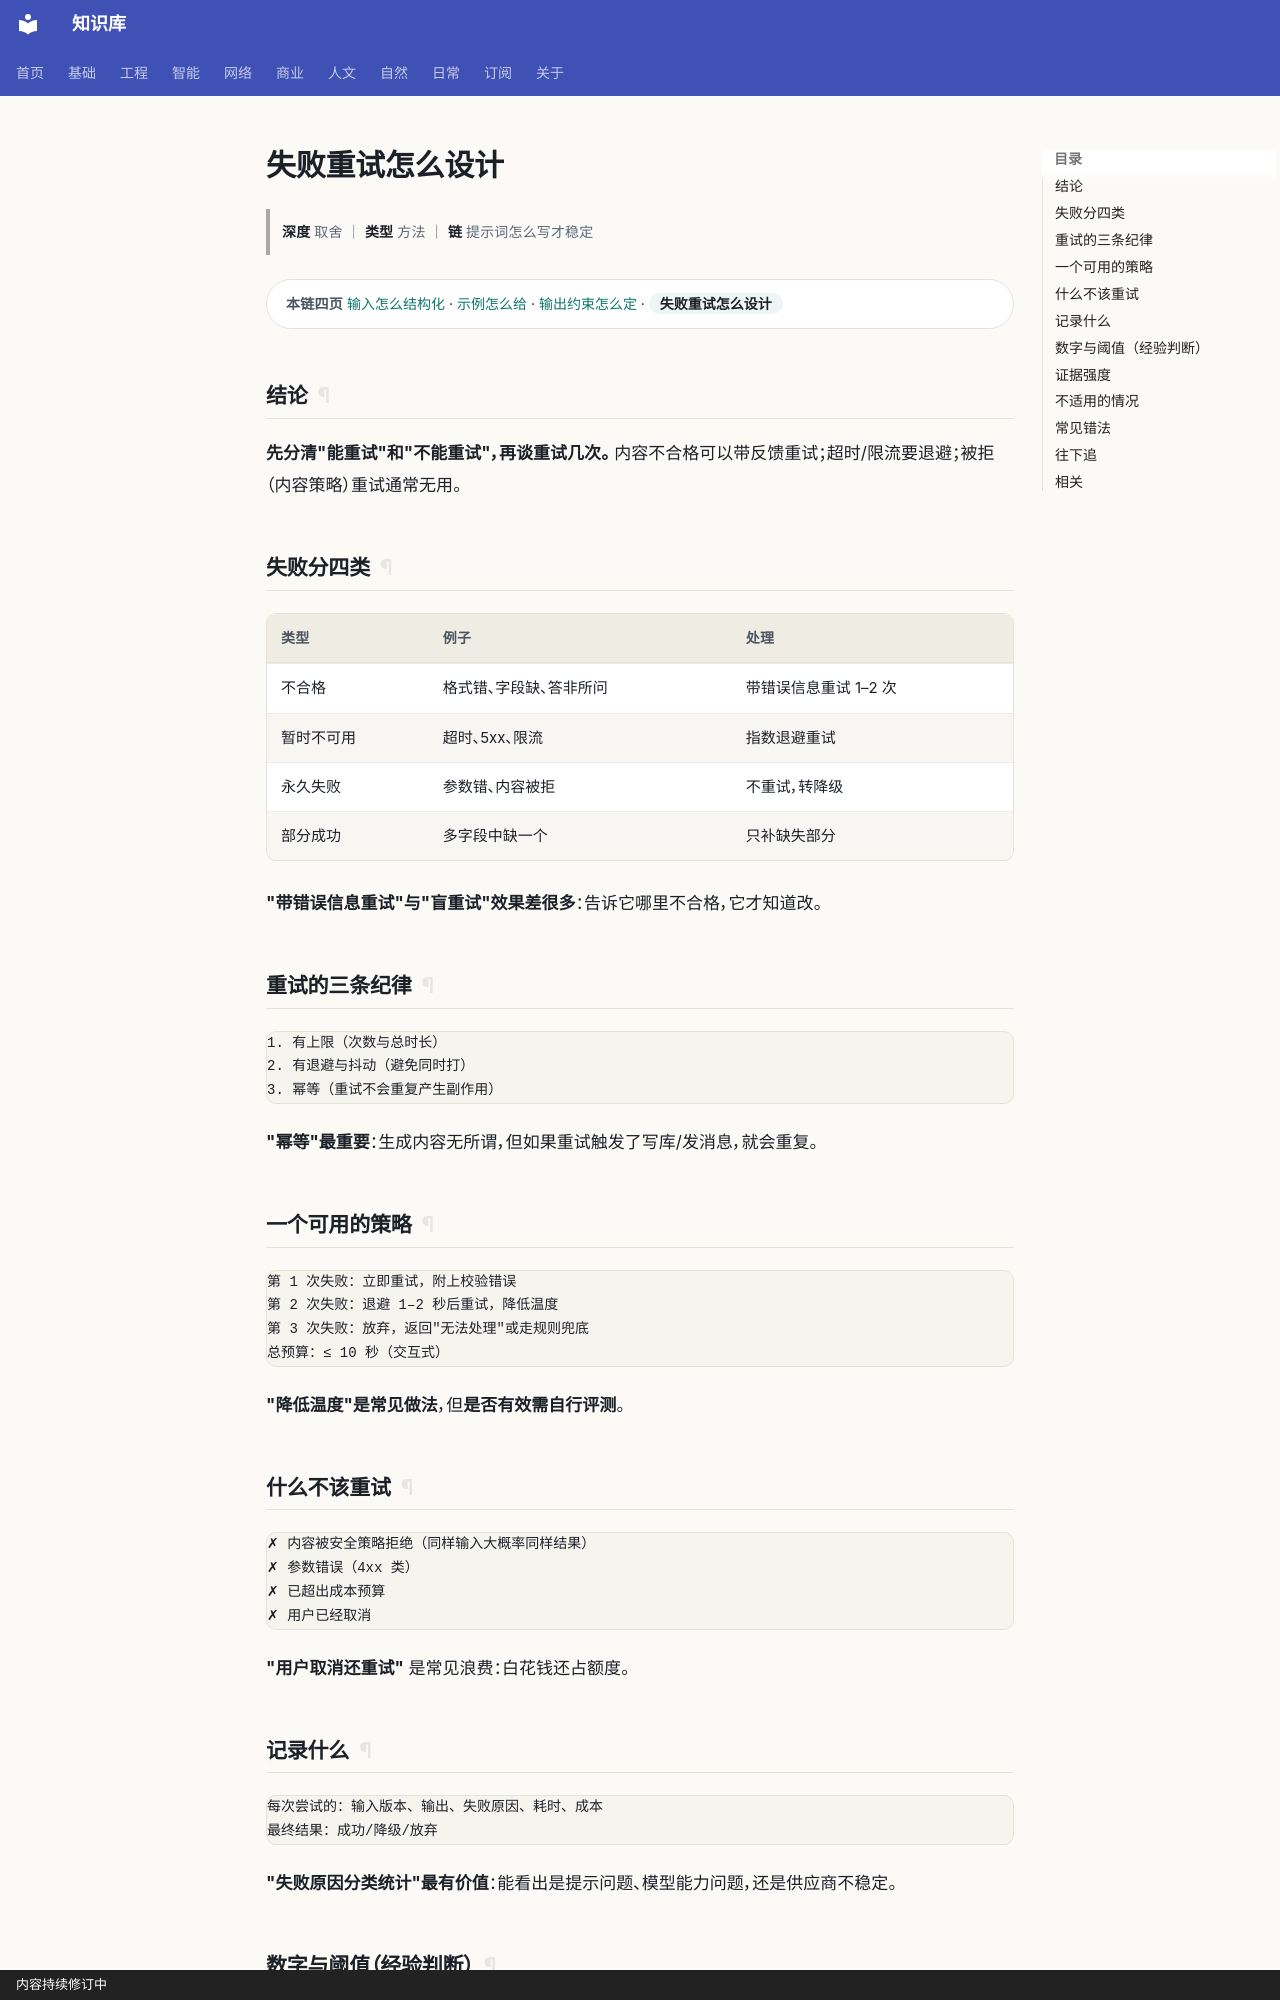

repository: gh503/kb · page: 智能/AI/失败重试怎么设计/index.html · generator: mkdocs · copyright: 内容持续修订中

# 失败重试怎么设计

> **深度** 取舍 ｜ **类型** 方法 ｜ **链** 提示词怎么写才稳定

<div class="kb-chain" markdown>
<span class="kb-chain__label">本链四页</span> [输入怎么结构化](输入怎么结构化.md) · [示例怎么给](示例怎么给.md) · [输出约束怎么定](输出约束怎么定.md) · <span class="kb-chain__now">失败重试怎么设计</span>
</div>





## 结论

**先分清"能重试"和"不能重试"，再谈重试几次。**
内容不合格可以带反馈重试；超时/限流要退避；被拒（内容策略）重试通常无用。

## 失败分四类

| 类型 | 例子 | 处理 |
| --- | --- | --- |
| 不合格 | 格式错、字段缺、答非所问 | 带错误信息重试 1–2 次 |
| 暂时不可用 | 超时、5xx、限流 | 指数退避重试 |
| 永久失败 | 参数错、内容被拒 | 不重试，转降级 |
| 部分成功 | 多字段中缺一个 | 只补缺失部分 |

**"带错误信息重试"与"盲重试"效果差很多**：告诉它哪里不合格，它才知道改。

## 重试的三条纪律

```text
1. 有上限（次数与总时长）
2. 有退避与抖动（避免同时打）
3. 幂等（重试不会重复产生副作用）
```

**"幂等"最重要**：生成内容无所谓，但如果重试触发了写库/发消息，就会重复。

## 一个可用的策略

```text
第 1 次失败：立即重试，附上校验错误
第 2 次失败：退避 1–2 秒后重试，降低温度
第 3 次失败：放弃，返回"无法处理"或走规则兜底
总预算：≤ 10 秒（交互式）
```

**"降低温度"是常见做法**，但**是否有效需自行评测**。

## 什么不该重试

```text
✗ 内容被安全策略拒绝（同样输入大概率同样结果）
✗ 参数错误（4xx 类）
✗ 已超出成本预算
✗ 用户已经取消
```

**"用户取消还重试"** 是常见浪费：白花钱还占额度。
